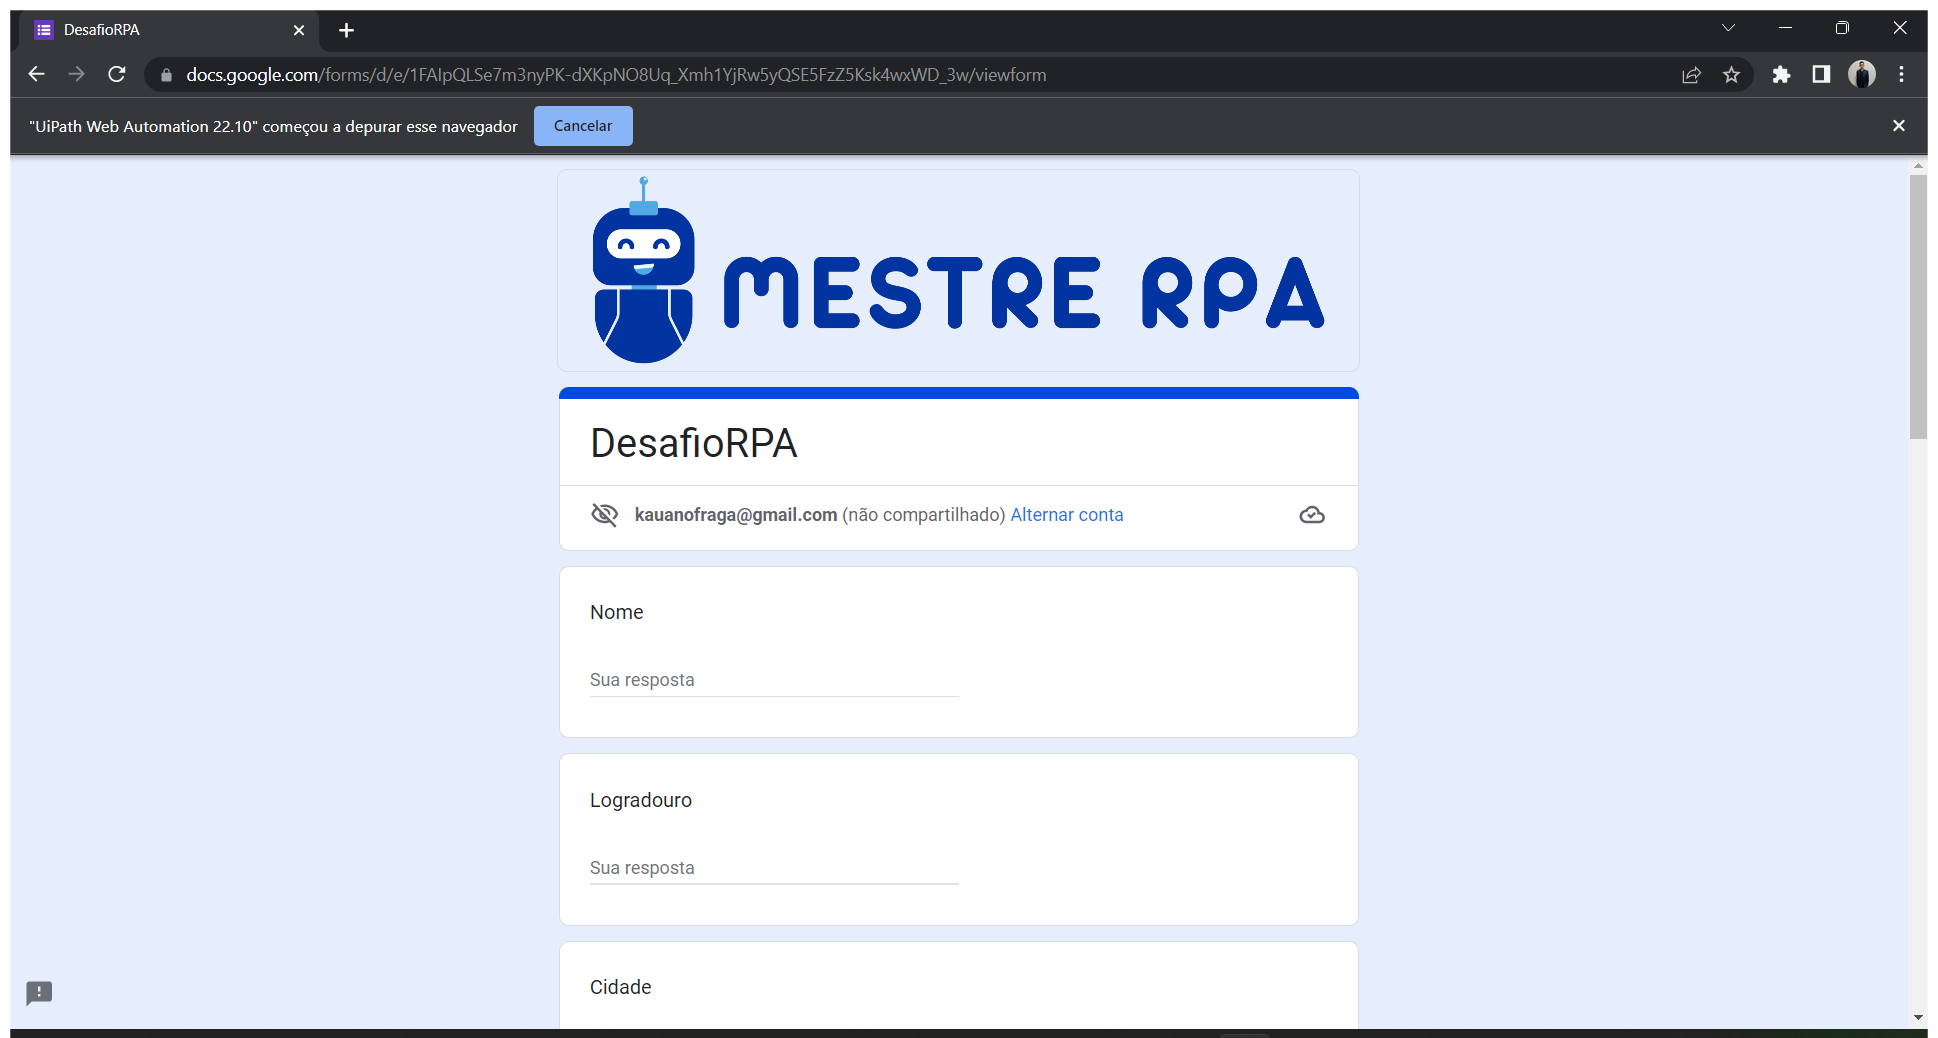
Task: Processo em Branco
Workflow: Main

Step 1: Use Browser Chrome: DesafioRPA in window 'DesafioRPA' (chrome.exe)

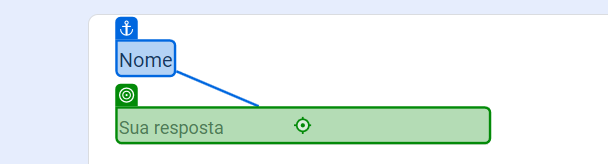
Step 2: type "[Linha.ByField("Nome")]" into 'Nome'

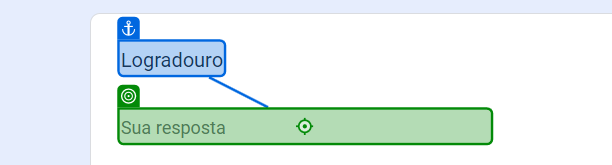
Step 3: type "[Linha.ByField("Logradouro")]" into 'Logradouro'

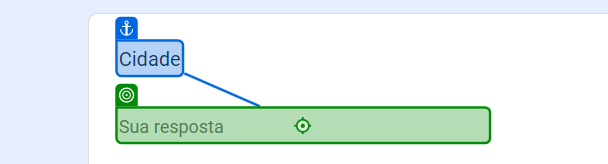
Step 4: type "[Linha.ByField("Cidadde")]" into 'Cidade'

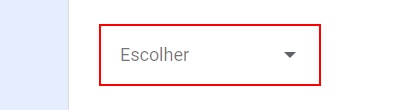
Step 5: Set Text 'SPAN' on the element

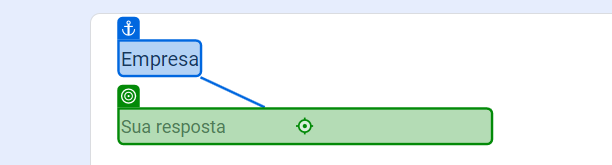
Step 6: type "[Linha.ByField("Empresa")]" into 'Empresa'

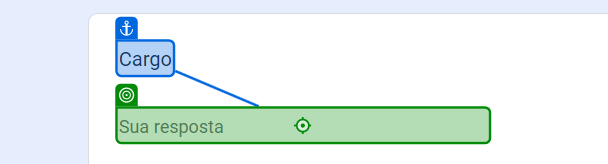
Step 7: type "[Linha.ByField("Cargo")]" into 'Cargo'

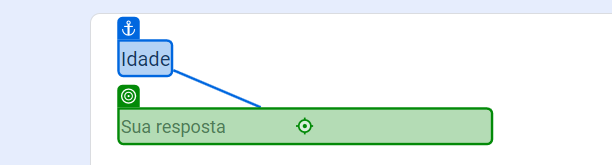
Step 8: type "[Linha.ByField("Idade")]" into 'Idade'

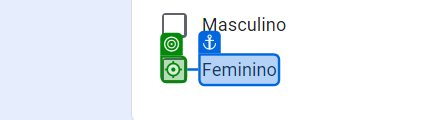
Step 9 [then]: click on 'Feminino'

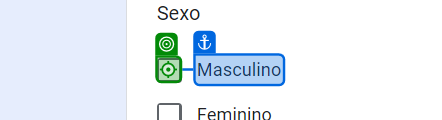
Step 10 [else]: click on 'Masculino'

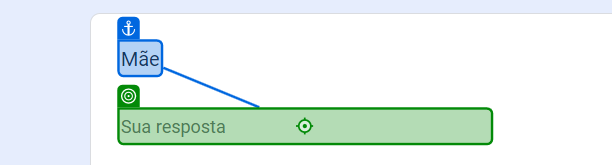
Step 11: type "[Linha.ByField("Mãe")]" into 'Mãe'

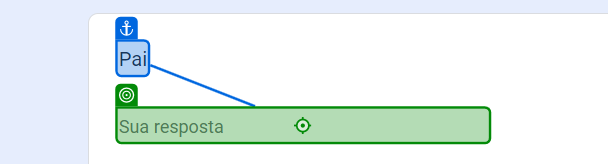
Step 12: type "[Linha.ByField("Pai")]" into 'Pai'

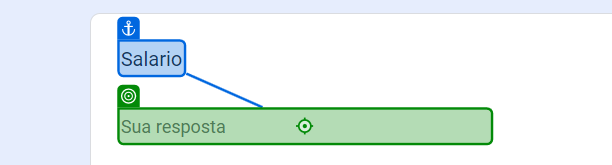
Step 13: type "[Linha.ByField("Salario")]" into 'Salario'

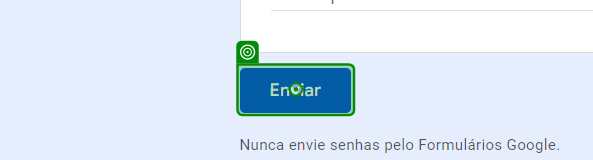
Step 14: click on 'Enviar'

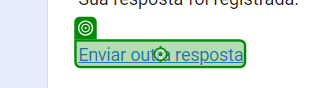
Step 15: click on 'Enviar outra resposta'